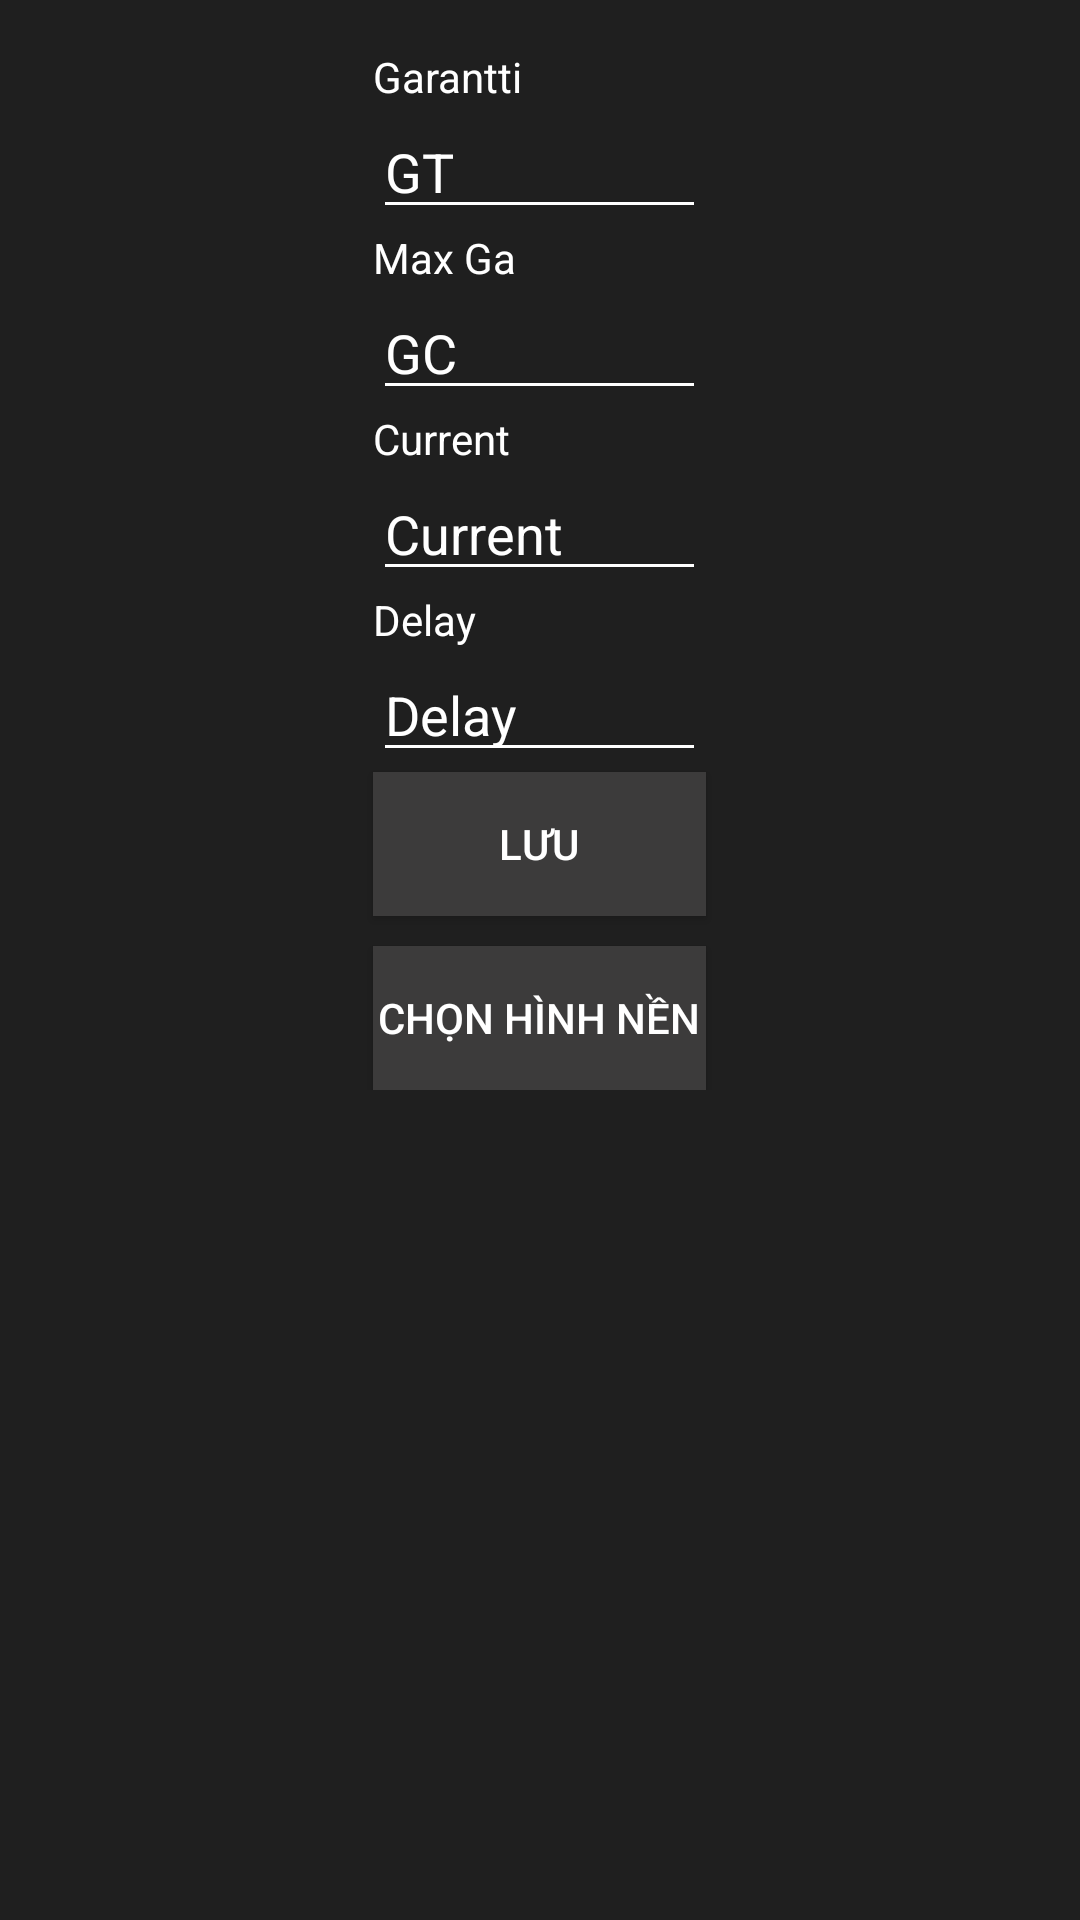

Here is an Android app screen rendered from its layout file. Give the layout XML and the strings, colors and styles it references.
<!-- AndroidManifest.xml: activity theme Theme.AppCompat.Light.NoActionBar -->
<!-- res/layout/activity_settings.xml -->
<?xml version="1.0" encoding="utf-8"?>
<ScrollView xmlns:android="http://schemas.android.com/apk/res/android"
    android:layout_width="match_parent"
    android:layout_height="match_parent"
    android:background="@color/background">
<LinearLayout
    android:layout_width="match_parent"
    android:layout_height="wrap_content"
    android:orientation="vertical"
    android:padding="16dp">


    <TextView
        android:id="@+id/textView1"
        android:layout_width="111dp"
        android:layout_height="wrap_content"
        android:layout_gravity="center"
        android:textColor="@color/scaleColor"
        android:text="Garantti" />

    <EditText
        android:id="@+id/editGT"
        android:layout_width="111dp"
        android:layout_height="wrap_content"
        android:layout_gravity="center"
        android:textColorHint="@color/scaleColor"
        android:textColor="@color/scaleColor"
        android:backgroundTint="@color/scaleColor"
        android:hint="GT"
        android:inputType="numberSigned|number" />

    <TextView
        android:id="@+id/textView2"
        android:layout_width="111dp"
        android:layout_height="wrap_content"
        android:layout_gravity="center"
        android:textColor="@color/scaleColor"
        android:text="Max Ga" />

    <EditText
        android:id="@+id/editGC"
        android:layout_width="111dp"
        android:layout_height="wrap_content"
        android:layout_gravity="center"
        android:textColorHint="@color/scaleColor"
        android:textColor="@color/scaleColor"
        android:backgroundTint="@color/scaleColor"
        android:hint="GC"
        android:inputType="numberSigned|number" />

    <TextView
        android:id="@+id/textView3"
        android:layout_width="111dp"
        android:layout_height="wrap_content"
        android:layout_gravity="center"
        android:textColor="@color/scaleColor"
        android:text="Current" />

    <EditText
        android:id="@+id/editV1"
        android:layout_width="111dp"
        android:layout_height="wrap_content"
        android:layout_gravity="center"
        android:textColorHint="@color/scaleColor"
        android:textColor="@color/scaleColor"
        android:backgroundTint="@color/scaleColor"
        android:hint="Current"
        android:inputType="numberSigned|number" />

    <TextView
        android:id="@+id/textView4"
        android:layout_width="111dp"
        android:layout_height="wrap_content"
        android:layout_gravity="center"
        android:textColor="@color/scaleColor"
        android:text="Delay" />

    <EditText
        android:id="@+id/editV2"
        android:layout_width="111dp"
        android:layout_height="wrap_content"
        android:layout_gravity="center"
        android:textColorHint="@color/scaleColor"
        android:textColor="@color/scaleColor"
        android:backgroundTint="@color/scaleColor"
        android:hint="Delay"
        android:inputType="numberSigned|number" />

    <Button
        android:id="@+id/buttonSettings"
        android:layout_width="111dp"
        android:layout_height="wrap_content"
        android:layout_gravity="center"
        android:textColor="@color/scaleColor"
        android:background="@color/ButtonBackground"
        android:text="Lưu" />
    
    <Button
        android:id="@+id/buttonChangeBackground"
        android:layout_width="111dp"
        android:layout_height="wrap_content"
        android:layout_gravity="center"
        android:layout_marginTop="10dp"
        android:textColor="@color/scaleColor"
        android:background="@color/ButtonBackground"
        android:text="Chọn hình nền" />

</LinearLayout>
    </ScrollView>
<!-- resources referenced by this layout -->
<resources>
  <color name="ButtonBackground">#3C3B3B</color>
  <color name="background">#1F1F1F</color>
  <color name="scaleColor">#FFFFFF</color>
</resources>
